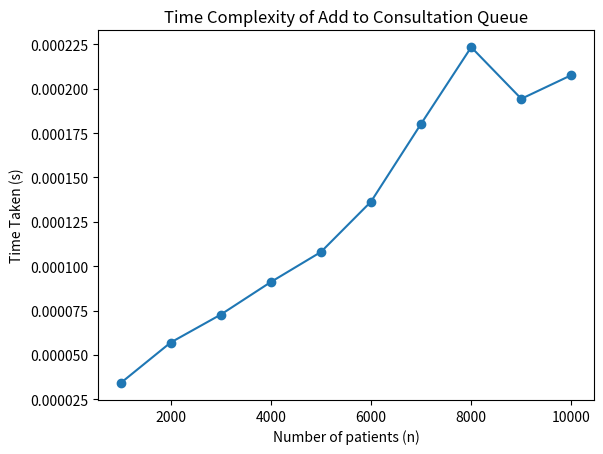

Here is the Python script that generated this plot:
import time
import matplotlib.pyplot as plt
from collections import deque

def add_to_consultation_queue_time(n):
    consultation_queue = deque()
    start_time = time.time()
    for i in range(n):
        consultation_queue.append(i)
    end_time = time.time()
    return end_time - start_time

patients_range = list(range(1000, 10001, 1000))
t = [add_to_consultation_queue_time(num_patients) for num_patients in patients_range]

plt.plot(patients_range, t, marker='o')
plt.title('Time Complexity of Add to Consultation Queue')
plt.xlabel('Number of patients (n)')
plt.ylabel('Time Taken (s)')
plt.show()
